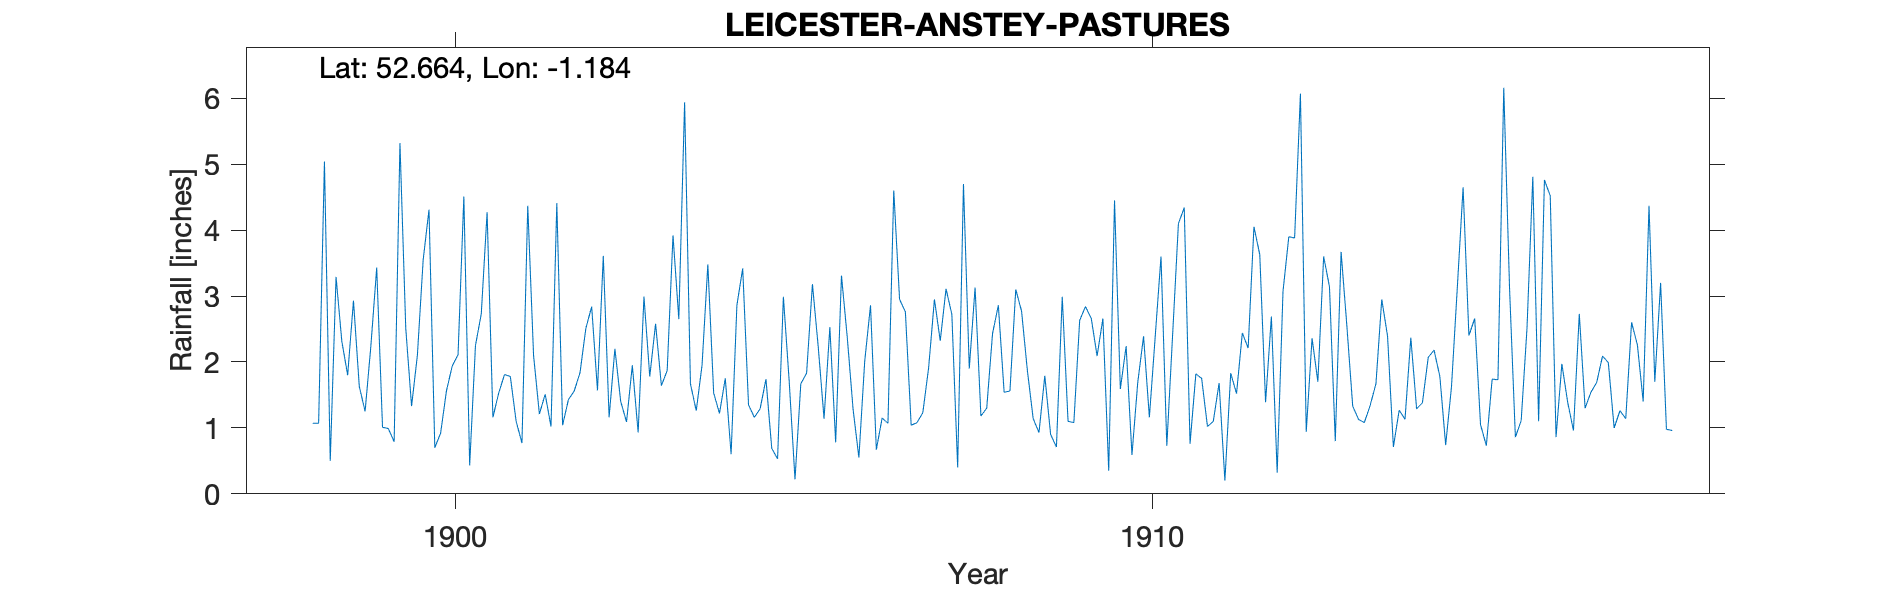

The file beside this chart, header and first rows:
LEICESTER-ANSTEY-PASTURES, , , , , , , , , , , , , , , , , , , , , , , 
Grid ref, SK553077, Long, -1.184, Lat, 52.66, Elevation, 280, ft, , , , , , , , , , , , , , , 
Station no, RR4418, , , , , , , , , , , , , , , , , , , , , , 
, 1890, 1891, 1892, 1893, 1894, 1895, 1896, 1897, 1898, 1899, 1900, 1901, 1902, 1903, 1904, 1905, 1906, 1907, 1908, 1909, 1910, 1911, 1912
January, , , , , , , , , , 2.93, 3.55, 1.16, 1.04, 1.95, 1.95, 0.69, 3.31, 1.04, 1.18, 0.9, 1.59, 0.76, 3.63
February, , , , , , , , , , 1.63, 4.31, 1.53, 1.43, 0.93, 3.48, 0.53, 2.37, 1.08, 1.3, 0.71, 2.24, 1.82, 1.39
March, , , , , , , , , , 1.25, 0.7, 1.81, 1.56, 2.99, 1.53, 2.99, 1.28, 1.23, 2.43, 2.99, 0.59, 1.75, 2.69
April, , , , , , , , , , 2.25, 0.92, 1.78, 1.84, 1.78, 1.22, 1.71, 0.55, 1.91, 2.86, 1.1, 1.69, 1.02, 0.32
May, , , , , , , , , , 3.43, 1.56, 1.1, 2.51, 2.58, 1.75, 0.22, 2.01, 2.95, 1.54, 1.08, 2.39, 1.1, 3.07
June, , , , , , , , , 1.07, 1.01, 1.94, 0.77, 2.84, 1.64, 0.6, 1.67, 2.86, 2.32, 1.56, 2.63, 1.16, 1.68, 3.9
July, , , , , , , , , 1.07, 0.99, 2.11, 4.37, 1.57, 1.87, 2.86, 1.83, 0.67, 3.11, 3.1, 2.84, 2.38, 0.2, 3.88
August, , , , , , , , , 5.04, 0.79, 4.51, 2.1, 3.61, 3.92, 3.42, 3.18, 1.15, 2.72, 2.77, 2.66, 3.6, 1.83, 6.07
September, , , , , , , , , 0.5, 5.32, 0.43, 1.21, 1.16, 2.65, 1.35, 2.23, 1.07, 0.4, 1.87, 2.09, 0.73, 1.52, 0.94
October, , , , , , , , , 3.29, 2.51, 2.25, 1.51, 2.2, 5.94, 1.16, 1.14, 4.6, 4.7, 1.14, 2.66, 2.41, 2.44, 2.36
November, , , , , , , , , 2.31, 1.33, 2.73, 1.02, 1.4, 1.67, 1.29, 2.53, 2.95, 1.9, 0.93, 0.35, 4.1, 2.21, 1.7
December, , , , , , , , , 1.8, 2.1, 4.27, 4.41, 1.09, 1.26, 1.74, 0.78, 2.76, 3.13, 1.79, 4.45, 4.34, 4.05, 3.6
Total, , , , , , , , , , 25.54, 29.28, 22.77, 22.25, 29.18, 22.35, 19.5, 25.58, 26.49, 22.47, 24.46, 27.22, 20.38, 33.55
1914 Jul IDR, , , , , , , , , , , , , , , , , , , , , , , 
